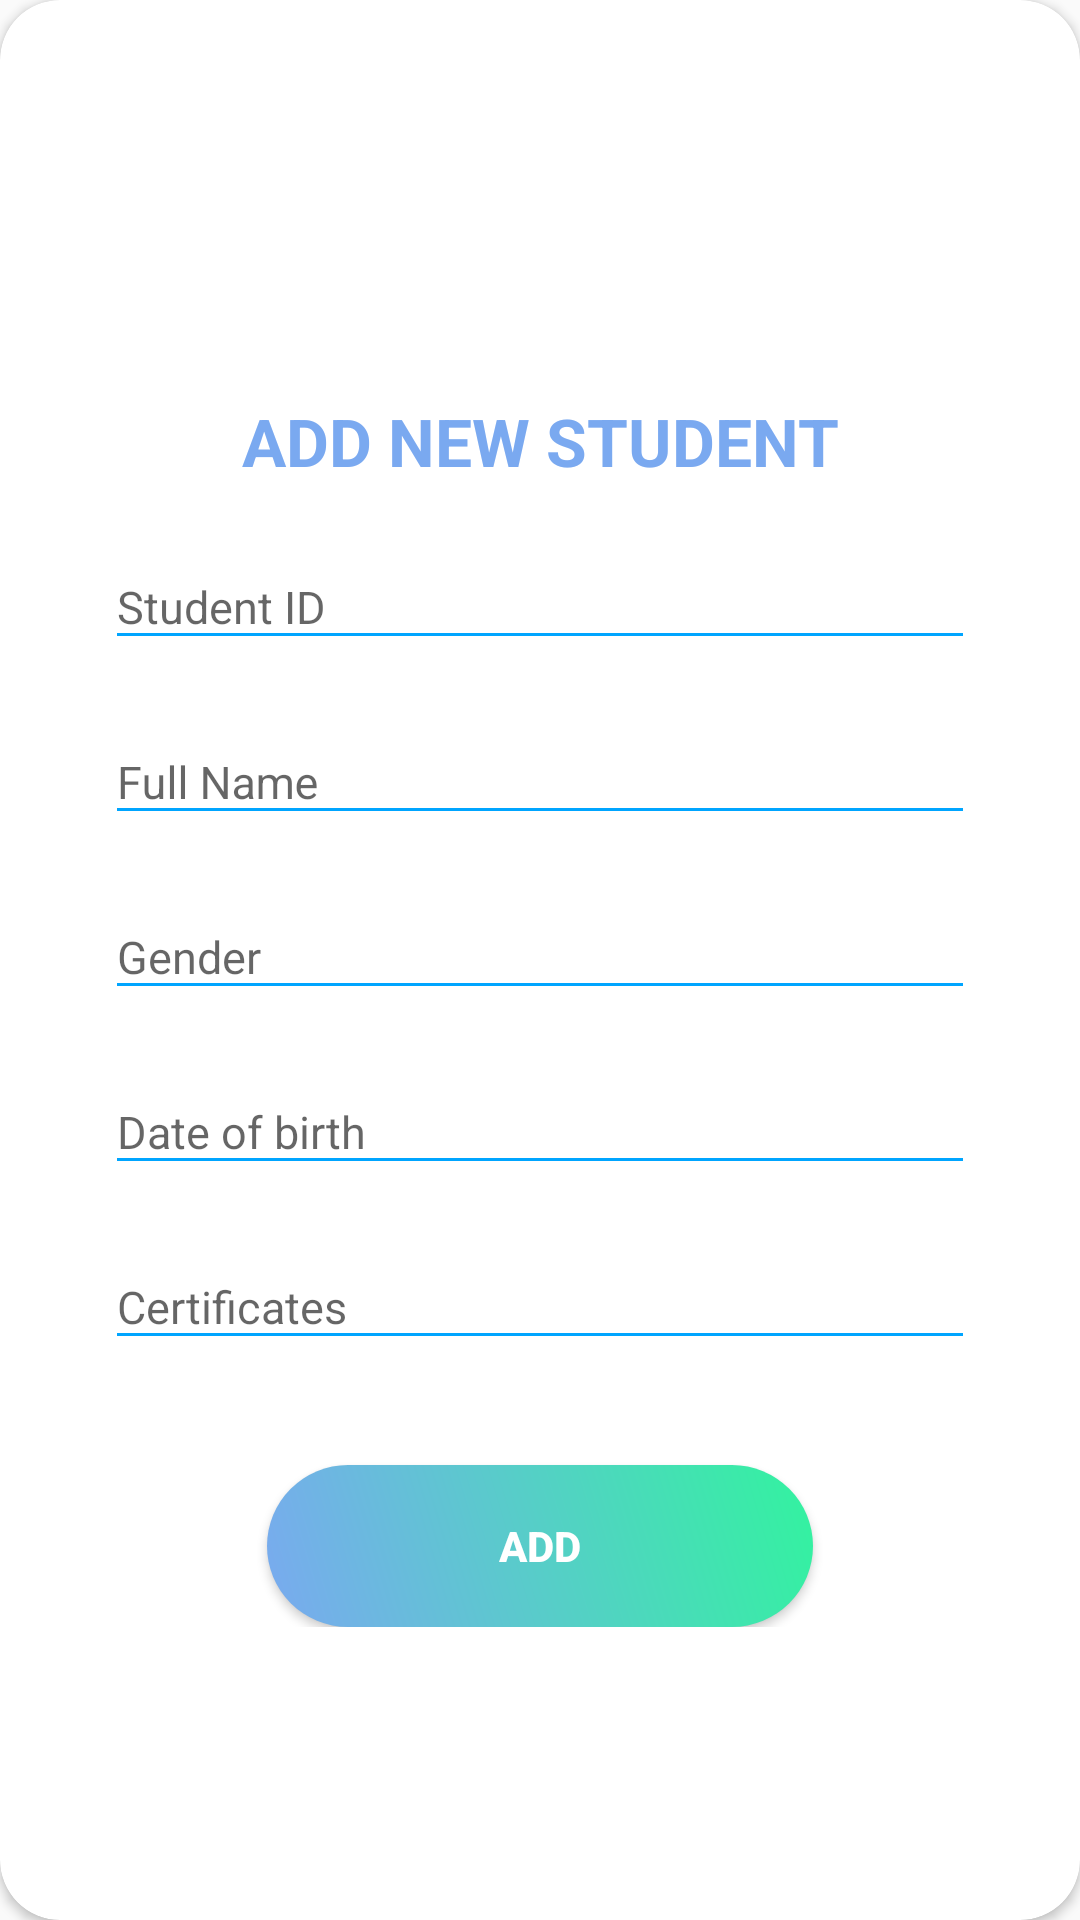

Android layout source for this screen:
<!-- AndroidManifest.xml: application theme Theme.AppCompat.DayNight.NoActionBar -->
<!-- res/layout/layout_add_student.xml -->
<?xml version="1.0" encoding="utf-8"?>
<androidx.cardview.widget.CardView xmlns:android="http://schemas.android.com/apk/res/android"
    xmlns:app="http://schemas.android.com/apk/res-auto"
    style="@style/loginCard"
    android:id="@+id/layout_register"
    android:layout_gravity="center"
    android:layout_marginTop="@dimen/loginViewsMargin"
    android:layout_marginBottom="@dimen/loginViewsMargin"
    android:background="@color/whiteCardColor"
    android:elevation="5dp"
    app:cardCornerRadius="@dimen/loginCardRadius">

    <LinearLayout
        style="@style/linearParent"
        android:layout_gravity="center"
        android:padding="@dimen/loginViewsMargin">

        <TextView
            style="@style/headerTextPrimary"
            android:layout_marginTop="@dimen/loginViewsMargin"
            android:text="ADD NEW STUDENT" />

        <com.google.android.material.textfield.TextInputLayout
            style="@style/parent"
            android:layout_marginTop="@dimen/signup_text_margin_top">

            <com.google.android.material.textfield.TextInputEditText
                android:id="@+id/txtStudentId"
                style="@style/modifiedEditText"
                android:hint="Student ID"
                android:inputType="textNoSuggestions"
                android:maxLines="1" />
        </com.google.android.material.textfield.TextInputLayout>

        <com.google.android.material.textfield.TextInputLayout
            style="@style/parent"
            android:layout_marginTop="@dimen/signup_text_margin_top">

            <com.google.android.material.textfield.TextInputEditText
                android:id="@+id/txtStudentName"
                style="@style/modifiedEditText"
                android:hint="Full Name"
                android:inputType="textNoSuggestions"
                android:maxLines="1" />
        </com.google.android.material.textfield.TextInputLayout>

        <com.google.android.material.textfield.TextInputLayout
            style="@style/parent"
            android:layout_marginTop="@dimen/signup_text_margin_top">

            <com.google.android.material.textfield.TextInputEditText
                android:id="@+id/txtUserGender"
                style="@style/modifiedEditText"
                android:hint="Gender"
                android:inputType="textNoSuggestions"
                android:maxLines="1" />
        </com.google.android.material.textfield.TextInputLayout>

        <com.google.android.material.textfield.TextInputLayout
            style="@style/parent"
            android:layout_marginTop="@dimen/signup_text_margin_top">

            <com.google.android.material.textfield.TextInputEditText
                android:id="@+id/txtUserDate"
                style="@style/modifiedEditText"
                android:hint="Date of birth"
                android:inputType="textNoSuggestions"
                android:maxLines="1" />
        </com.google.android.material.textfield.TextInputLayout>

        <com.google.android.material.textfield.TextInputLayout
            style="@style/parent"
            android:layout_marginTop="@dimen/signup_text_margin_top">

            <com.google.android.material.textfield.TextInputEditText
                android:id="@+id/txtStudentCer"
                style="@style/modifiedEditText"
                android:hint="Certificates"
                android:inputType="textNoSuggestions"
                android:maxLines="1" />
        </com.google.android.material.textfield.TextInputLayout>
 
        <ProgressBar
            android:id="@+id/progressBar"
            android:visibility="gone"
            android:layout_width="wrap_content"
            android:layout_height="wrap_content" />

        <Button
            android:id="@+id/btnAddStudent"
            style="@style/loginButton"
            android:layout_gravity="center"
            android:layout_marginTop="@dimen/loginViewsMargin"
            android:text="Add" />
    </LinearLayout>
</androidx.cardview.widget.CardView>
<!-- resources referenced by this layout -->
<resources>
  <color name="whiteCardColor">#fff</color>
  <dimen name="loginCardRadius">20dp</dimen>
  <dimen name="loginViewsMargin">35sp</dimen>
  <dimen name="signup_text_margin_top">10dp</dimen>
  <style name="headerTextPrimary" parent="headerText">
          <item name="android:textColor">#7AA9F0</item>
      </style>
  <style name="linearParent" parent="parent">
          <item name="android:orientation">vertical</item>
      </style>
  <style name="loginButton" parent="viewParent">
          <item name="android:background">@drawable/login_button_bk</item>
          <item name="android:textColor">@color/whiteTextColor</item>
          <item name="android:textStyle">bold</item>
      </style>
  <style name="loginCard" parent="parent" />
  <style name="modifiedEditText" parent="parent">
          <item name="android:textSize">@dimen/newsMoreTextSize</item>
          <item name="android:backgroundTint">@color/primaryTextColor</item>
      </style>
  <style name="parent">
          <item name="android:layout_width">match_parent</item>
          <item name="android:layout_height">wrap_content</item>
      </style>
  <style name="headerText" parent="parent">
          <item name="android:textSize">@dimen/headerTextSize</item>
          <item name="android:textAlignment">center</item>
          <item name="android:textColor">@color/whiteTextColor</item>
          <item name="android:textStyle">bold</item>
      </style>
  <style name="viewParent">
          <item name="android:layout_width">wrap_content</item>
          <item name="android:layout_height">wrap_content</item>
      </style>
  <!-- drawable login_button_bk (drawable) -->
  <?xml version="1.0" encoding="utf-8"?>
  <shape xmlns:android="http://schemas.android.com/apk/res/android" android:shape="rectangle" >
      <corners
          android:radius="27dp"
          />
      <gradient
          android:angle="45"
          android:centerX="35%"
          android:startColor="#7AA9F0"
          android:endColor="#32F39F"
          android:type="linear"
          />
      <size
          android:width="182dp"
          android:height="54dp"
          />
  </shape>
  <color name="whiteTextColor">#fff</color>
  <dimen name="newsMoreTextSize">15sp</dimen>
  <color name="primaryTextColor">#00a5ff</color>
  <dimen name="headerTextSize">22sp</dimen>
</resources>
